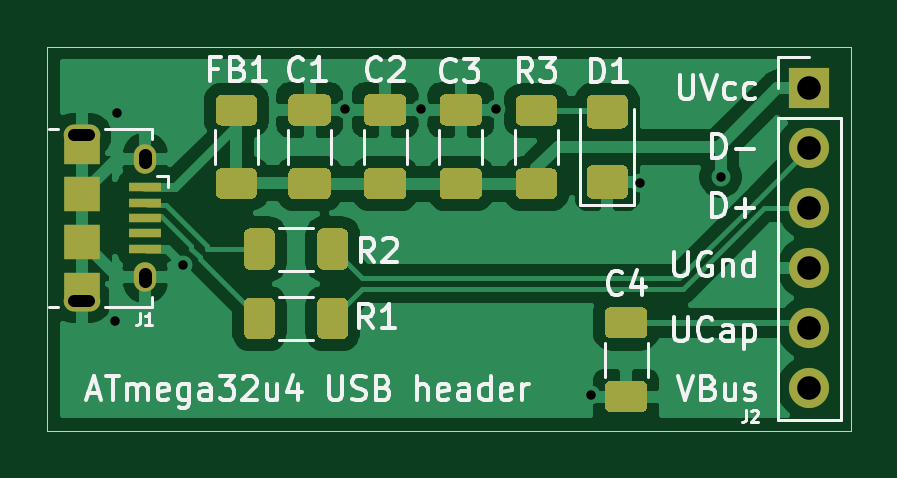
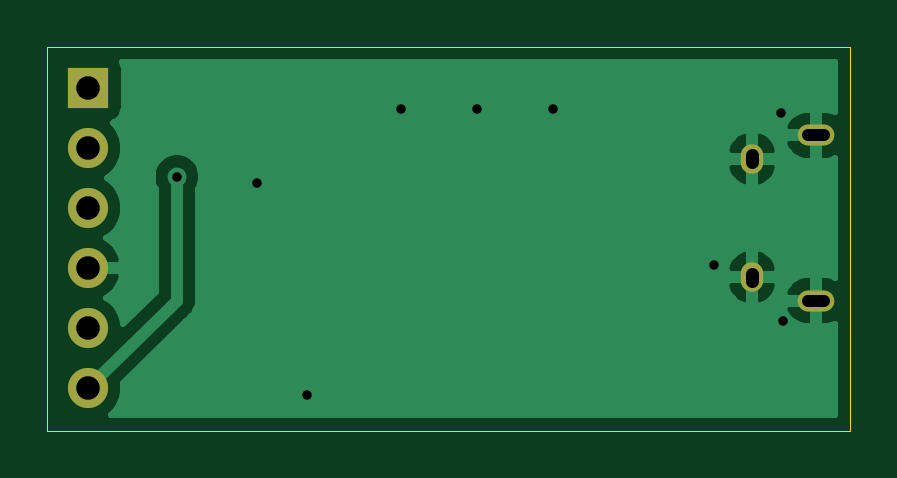
Circuit board: 8 layer files. Board 34.0 x 16.2 mm.
- bottom_copper: USB breakout-B_Cu.gbl (15918 bytes)
- bottom_mask: USB breakout-B_Mask.gbs (888 bytes)
- outline: USB breakout-Edge_Cuts.gm1 (741 bytes)
- top_copper: USB breakout-F_Cu.gtl (55563 bytes)
- top_mask: USB breakout-F_Mask.gts (7296 bytes)
- top_silk: USB breakout-F_SilkS.gto (26736 bytes)
- drill: USB breakout-NPTH.drl (275 bytes)
- drill: USB breakout-PTH.drl (674 bytes)

=== bottom_copper: USB breakout-B_Cu.gbl (15918 bytes, source omitted) ===
=== bottom_mask: USB breakout-B_Mask.gbs ===
G04 #@! TF.GenerationSoftware,KiCad,Pcbnew,(5.1.10)-1*
G04 #@! TF.CreationDate,2021-08-25T20:16:02-07:00*
G04 #@! TF.ProjectId,USB breakout,55534220-6272-4656-916b-6f75742e6b69,rev?*
G04 #@! TF.SameCoordinates,Original*
G04 #@! TF.FileFunction,Soldermask,Bot*
G04 #@! TF.FilePolarity,Negative*
%FSLAX46Y46*%
G04 Gerber Fmt 4.6, Leading zero omitted, Abs format (unit mm)*
G04 Created by KiCad (PCBNEW (5.1.10)-1) date 2021-08-25 20:16:02*
%MOMM*%
%LPD*%
G01*
G04 APERTURE LIST*
%ADD10R,1.700000X1.700000*%
%ADD11O,1.700000X1.700000*%
%ADD12O,0.950000X1.250000*%
%ADD13O,1.550000X0.890000*%
G04 APERTURE END LIST*
D10*
X132250000Y-85500000D03*
D11*
X132250000Y-88040000D03*
X132250000Y-90580000D03*
X132250000Y-93120000D03*
X132250000Y-95660000D03*
X132250000Y-98200000D03*
D12*
X104150000Y-88500000D03*
X104150000Y-93500000D03*
D13*
X101450000Y-87500000D03*
X101450000Y-94500000D03*
M02*

=== outline: USB breakout-Edge_Cuts.gm1 ===
G04 #@! TF.GenerationSoftware,KiCad,Pcbnew,(5.1.10)-1*
G04 #@! TF.CreationDate,2021-08-25T20:16:02-07:00*
G04 #@! TF.ProjectId,USB breakout,55534220-6272-4656-916b-6f75742e6b69,rev?*
G04 #@! TF.SameCoordinates,Original*
G04 #@! TF.FileFunction,Profile,NP*
%FSLAX46Y46*%
G04 Gerber Fmt 4.6, Leading zero omitted, Abs format (unit mm)*
G04 Created by KiCad (PCBNEW (5.1.10)-1) date 2021-08-25 20:16:02*
%MOMM*%
%LPD*%
G01*
G04 APERTURE LIST*
G04 #@! TA.AperFunction,Profile*
%ADD10C,0.050000*%
G04 #@! TD*
G04 APERTURE END LIST*
D10*
X134000000Y-100000000D02*
X100000000Y-100000000D01*
X134000000Y-83750000D02*
X134000000Y-100000000D01*
X100000000Y-83750000D02*
X134000000Y-83750000D01*
X100000000Y-83750000D02*
X100000000Y-100000000D01*
M02*

=== top_copper: USB breakout-F_Cu.gtl (55563 bytes, source omitted) ===
=== top_mask: USB breakout-F_Mask.gts (7296 bytes, source omitted) ===
=== top_silk: USB breakout-F_SilkS.gto (26736 bytes, source omitted) ===
=== drill: USB breakout-NPTH.drl ===
M48
; DRILL file {KiCad (5.1.10)-1} date 08/25/21 17:03:14
; FORMAT={-:-/ absolute / metric / decimal}
; #@! TF.CreationDate,2021-08-25T17:03:14-07:00
; #@! TF.GenerationSoftware,Kicad,Pcbnew,(5.1.10)-1
; #@! TF.FileFunction,NonPlated,1,2,NPTH
FMAT,2
METRIC
%
G90
G05
T0
M30

=== drill: USB breakout-PTH.drl ===
M48
; DRILL file {KiCad (5.1.10)-1} date 08/25/21 17:03:14
; FORMAT={-:-/ absolute / metric / decimal}
; #@! TF.CreationDate,2021-08-25T17:03:14-07:00
; #@! TF.GenerationSoftware,Kicad,Pcbnew,(5.1.10)-1
; #@! TF.FileFunction,Plated,1,2,PTH
FMAT,2
METRIC
T1C0.400
T2C0.500
T3C0.550
T4C1.000
%
G90
G05
T1
X102.85Y-95.35
X102.95Y-86.55
X105.75Y-93.0
X112.6Y-86.4
X115.8Y-86.4
X119.0Y-86.4
X123.0Y-98.5
X125.1Y-89.5
X128.5Y-89.25
T4
X132.25Y-85.5
X132.25Y-88.04
X132.25Y-90.58
X132.25Y-93.12
X132.25Y-95.66
X132.25Y-98.2
T2
X101.775Y-87.5G85X101.125Y-87.5
G05
X101.775Y-94.5G85X101.125Y-94.5
G05
T3
X104.15Y-88.35G85X104.15Y-88.65
G05
X104.15Y-93.35G85X104.15Y-93.65
G05
T0
M30
